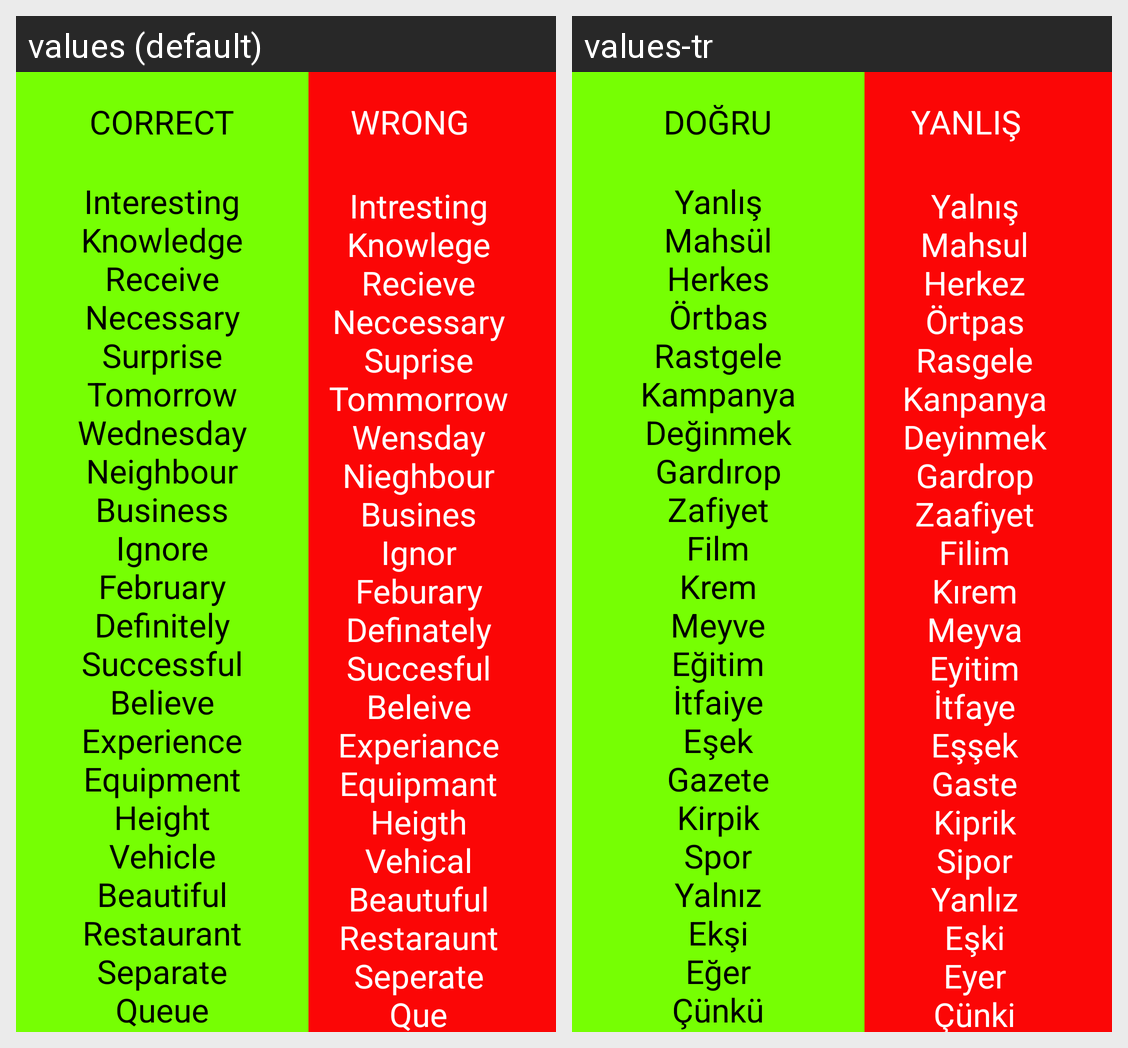

The same Android screen rendered under two of its app's locales, left to right. List the strings drawn on it with the default value and each locale's translation.
Android screen res/layout/activity_wordlearning.xml rendered under 2 locales, left to right: values (default), values-tr. Device: Nexus 5 (rendered at 1080×1920; each locale shown at half size, 540×960, under a caption strip naming it); theme Theme.PROJE.
Strings drawn on this screen, with the default value and each locale's value (text and hints the layout hard-codes, and strings that could not be matched under every locale, appear in the picture but are not listed):

wordslearnwrongtitle
  values: WRONG
  values-tr: YANLIŞ

wordslearnworngs
  values: Intresting
      Knowlege
      Recieve
      Neccessary
      Suprise
      Tommorrow
      Wensday
      Nieghbour
      Busines
      Ignor
      Feburary
      Definately
      Succesful
      Beleive
      Experiance
      Equipmant
      Heigth
      Vehical
      Beautuful
      Restaraunt
      Seperate
      Que
      Intelligance
      Amatuer
      Existance
  values-tr: Yalnış
      Mahsul
      Herkez
      Örtpas
      Rasgele
      Kanpanya
      Deyinmek
      Gardrop
      Zaafiyet
      Filim
      Kırem
      Meyva
      Eyitim
      İtfaye
      Eşşek
      Gaste
      Kiprik
      Sipor
      Yanlız
      Eşki
      Eyer
      Çünki
      Kirbit
      Beyfendi
      Kurdela

wordslearncorrecttitle
  values: CORRECT
  values-tr: DOĞRU

wordslearncorrects
  values: Interesting
      Knowledge
      Receive
      Necessary
      Surprise
      Tomorrow
      Wednesday
      Neighbour
      Business
      Ignore
      February
      Definitely
      Successful
      Believe
      Experience
      Equipment
      Height
      Vehicle
      Beautiful
      Restaurant
      Separate
      Queue
      Intelligence
      Amateur
      Existence
  values-tr: Yanlış
      Mahsül
      Herkes
      Örtbas
      Rastgele
      Kampanya
      Değinmek
      Gardırop
      Zafiyet
      Film
      Krem
      Meyve
      Eğitim
      İtfaiye
      Eşek
      Gazete
      Kirpik
      Spor
      Yalnız
      Ekşi
      Eğer
      Çünkü
      Kibrit
      Beyefendi
      Kurdele
